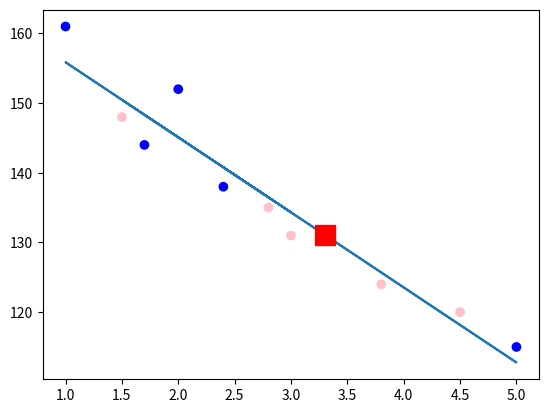

Write the Python code that produced this figure.
import scipy.stats as stat
import matplotlib.pyplot as plt
import numpy as np

dosage = [2, 1.5, 3, 2.4, 5, 4.5, 3.8, 1, 2.8, 1.7]
systolic_bloodpressure = [152, 148, 131, 138, 115, 120, 124, 161, 135, 144]
gender = [0, 1, 1, 0, 0, 1, 1, 0, 1, 0]
colormap = np.array(["blue", "pink"])

slope, intercept, r, p, stederr = stat.linregress(dosage, systolic_bloodpressure)

f = lambda x: slope * x + intercept

mymodel = list(map(f, dosage))


plt.scatter(dosage, systolic_bloodpressure, c=colormap[gender])
plt.plot(dosage, mymodel)
plt.plot(3.3, f(3.3), marker="s", markersize=15, color="red")
plt.show()
